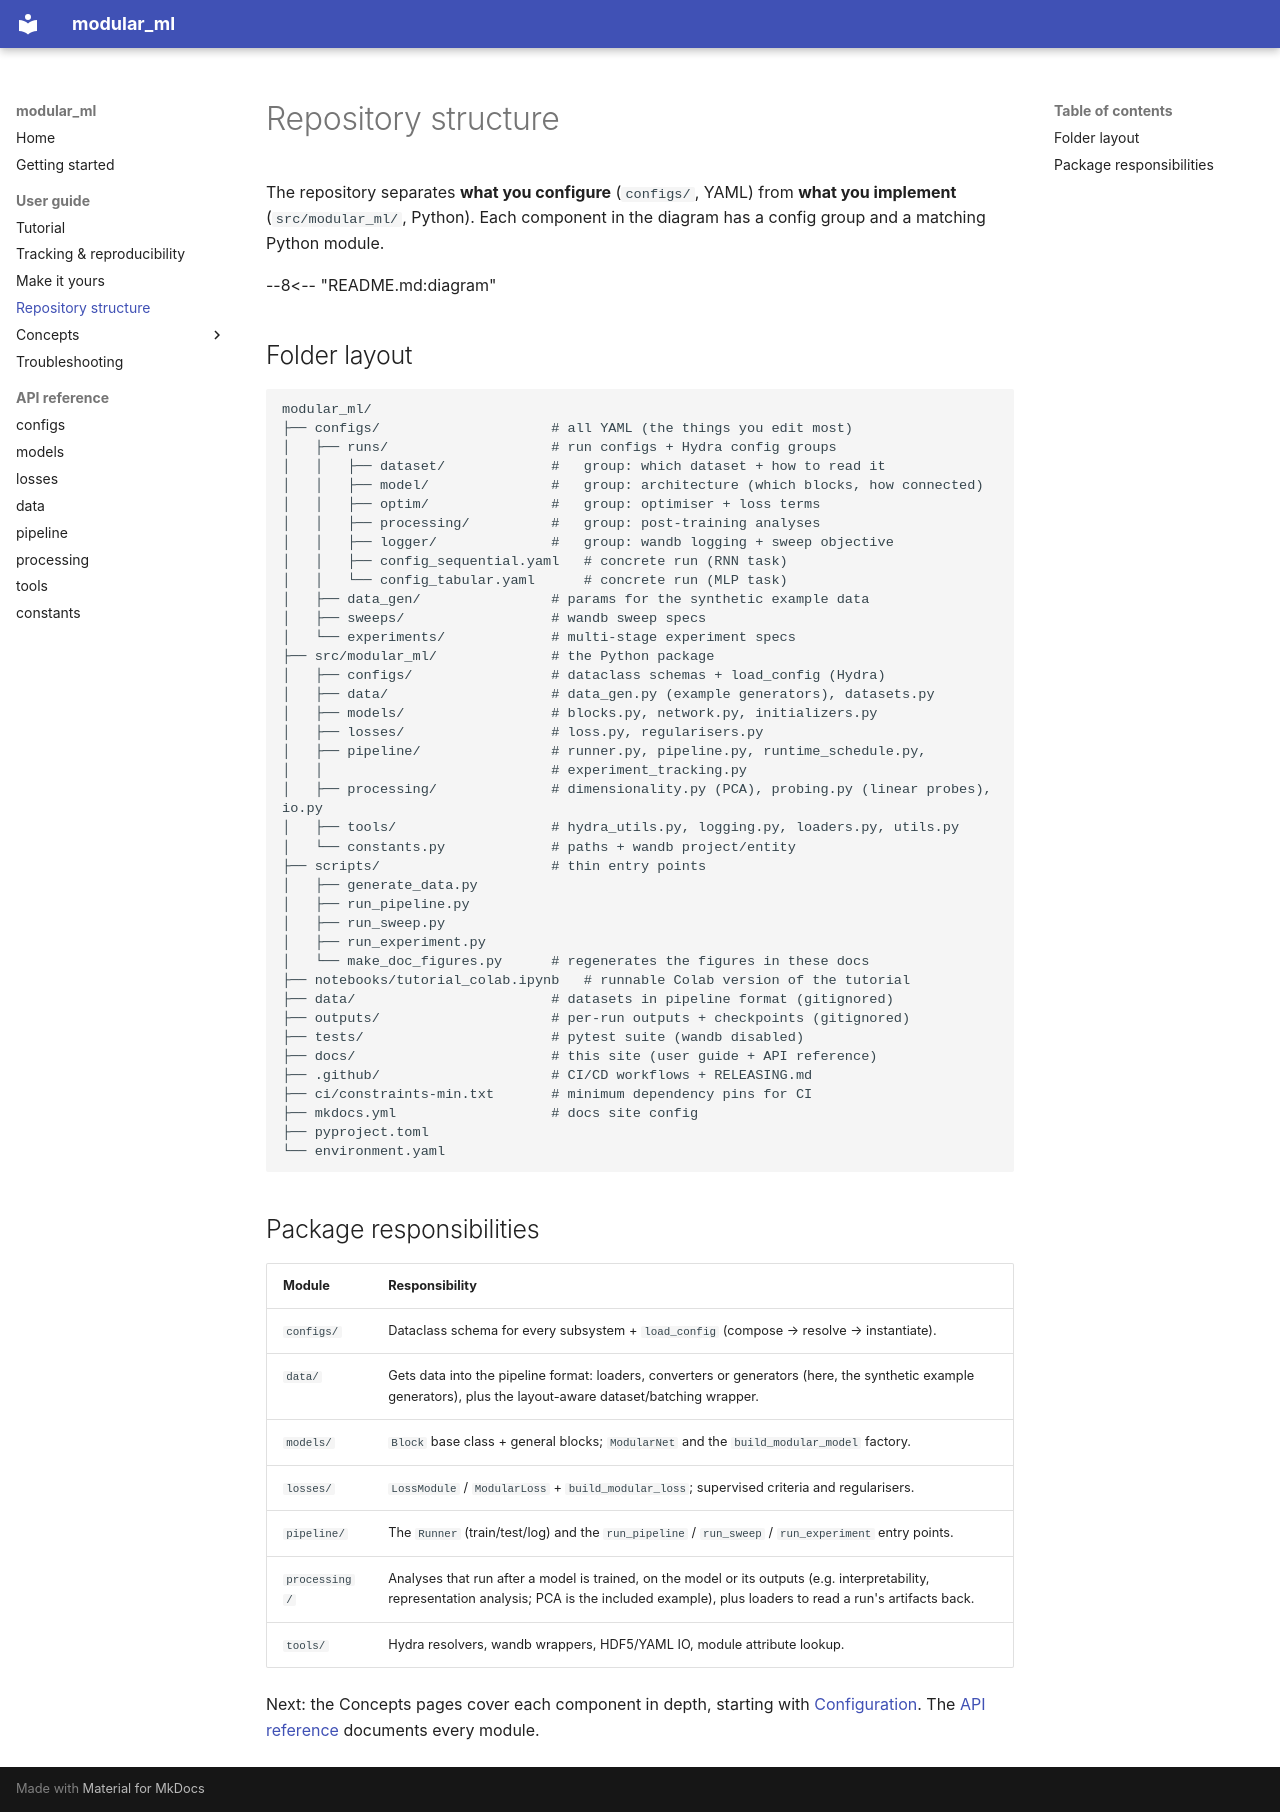

repository: imendezguerra/modular_ml · page: user-guide/repo-structure/index.html · generator: mkdocs

# Repository structure

The repository separates **what you configure** (`configs/`, YAML) from **what
you implement** (`src/modular_ml/`, Python). Each component in the diagram has a
config group and a matching Python module.

--8<-- "README.md:diagram"

## Folder layout

```
modular_ml/
├── configs/                     # all YAML (the things you edit most)
│   ├── runs/                    # run configs + Hydra config groups
│   │   ├── dataset/             #   group: which dataset + how to read it
│   │   ├── model/               #   group: architecture (which blocks, how connected)
│   │   ├── optim/               #   group: optimiser + loss terms
│   │   ├── processing/          #   group: post-training analyses
│   │   ├── logger/              #   group: wandb logging + sweep objective
│   │   ├── config_sequential.yaml   # concrete run (RNN task)
│   │   └── config_tabular.yaml      # concrete run (MLP task)
│   ├── data_gen/                # params for the synthetic example data
│   ├── sweeps/                  # wandb sweep specs
│   └── experiments/             # multi-stage experiment specs
├── src/modular_ml/              # the Python package
│   ├── configs/                 # dataclass schemas + load_config (Hydra)
│   ├── data/                    # data_gen.py (example generators), datasets.py
│   ├── models/                  # blocks.py, network.py, initializers.py
│   ├── losses/                  # loss.py, regularisers.py
│   ├── pipeline/                # runner.py, pipeline.py, runtime_schedule.py,
│   │                            # experiment_tracking.py
│   ├── processing/              # dimensionality.py (PCA), probing.py (linear probes), io.py
│   ├── tools/                   # hydra_utils.py, logging.py, loaders.py, utils.py
│   └── constants.py             # paths + wandb project/entity
├── scripts/                     # thin entry points
│   ├── generate_data.py
│   ├── run_pipeline.py
│   ├── run_sweep.py
│   ├── run_experiment.py
│   └── make_doc_figures.py      # regenerates the figures in these docs
├── notebooks/tutorial_colab.ipynb   # runnable Colab version of the tutorial
├── data/                        # datasets in pipeline format (gitignored)
├── outputs/                     # per-run outputs + checkpoints (gitignored)
├── tests/                       # pytest suite (wandb disabled)
├── docs/                        # this site (user guide + API reference)
├── .github/                     # CI/CD workflows + RELEASING.md
├── ci/constraints-min.txt       # minimum dependency pins for CI
├── mkdocs.yml                   # docs site config
├── pyproject.toml
└── environment.yaml
```

## Package responsibilities

| Module | Responsibility |
|--------|----------------|
| `configs/` | Dataclass schema for every subsystem + `load_config` (compose → resolve → instantiate). |
| `data/` | Gets data into the pipeline format: loaders, converters or generators (here, the synthetic example generators), plus the layout-aware dataset/batching wrapper. |
| `models/` | `Block` base class + general blocks; `ModularNet` and the `build_modular_model` factory. |
| `losses/` | `LossModule` / `ModularLoss` + `build_modular_loss`; supervised criteria and regularisers. |
| `pipeline/` | The `Runner` (train/test/log) and the `run_pipeline` / `run_sweep` / `run_experiment` entry points. |
| `processing/` | Analyses that run after a model is trained, on the model or its outputs (e.g. interpretability, representation analysis; PCA is the included example), plus loaders to read a run's artifacts back. |
| `tools/` | Hydra resolvers, wandb wrappers, HDF5/YAML IO, module attribute lookup. |

Next: the Concepts pages cover each component in depth, starting with
[Configuration](configs.md). The [API reference](../api/configs.md) documents every module.
